Run: headless pygame with SDL's dummy video driver; simulated clock (each Clock.tick advances the game by its frame time, no real sleeping); random seed 0; keys injected as events and as key.get_pressed() state; no mouse input; restart key R tapped at the start of phases 3 and 4.
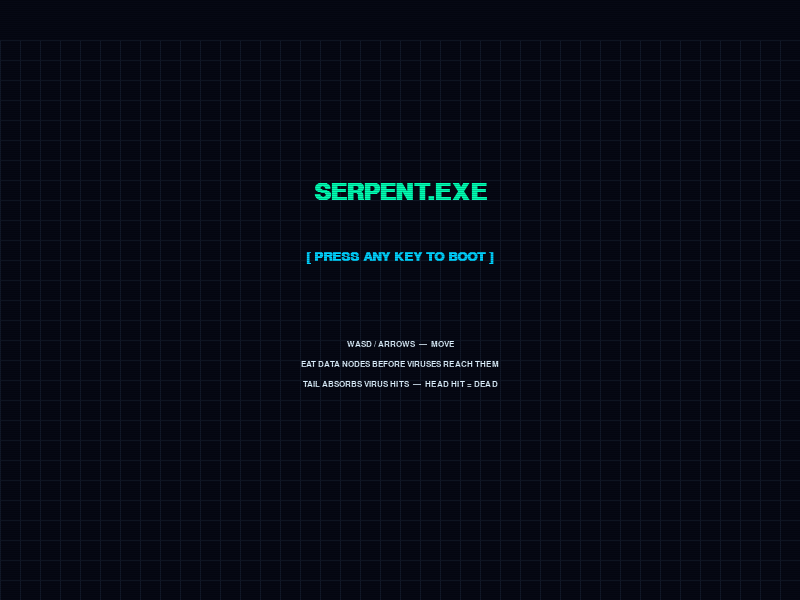
Frame 1 of 4 · flips 1–60 · no input
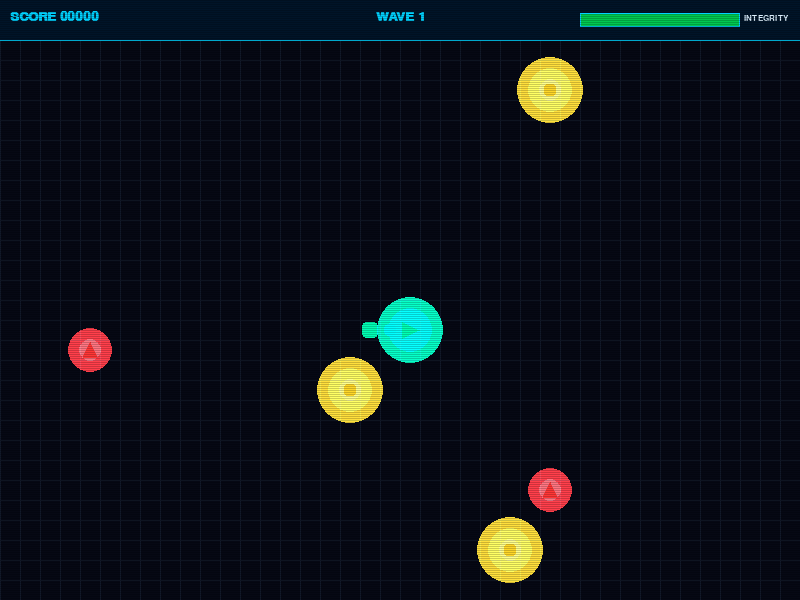
Frame 2 of 4 · flips 61–180 · tapped SPACE, RETURN · held RIGHT (→), D
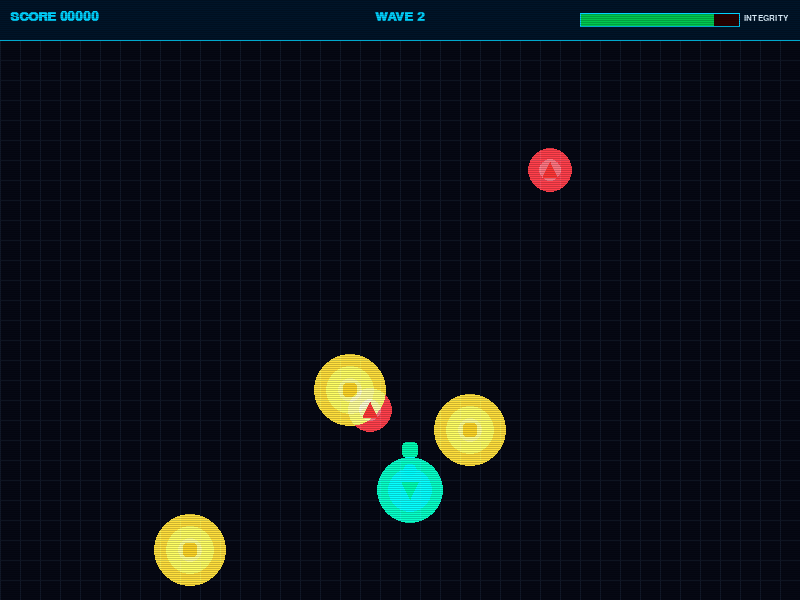
Frame 3 of 4 · flips 181–300 · tapped R · held DOWN (↓), S
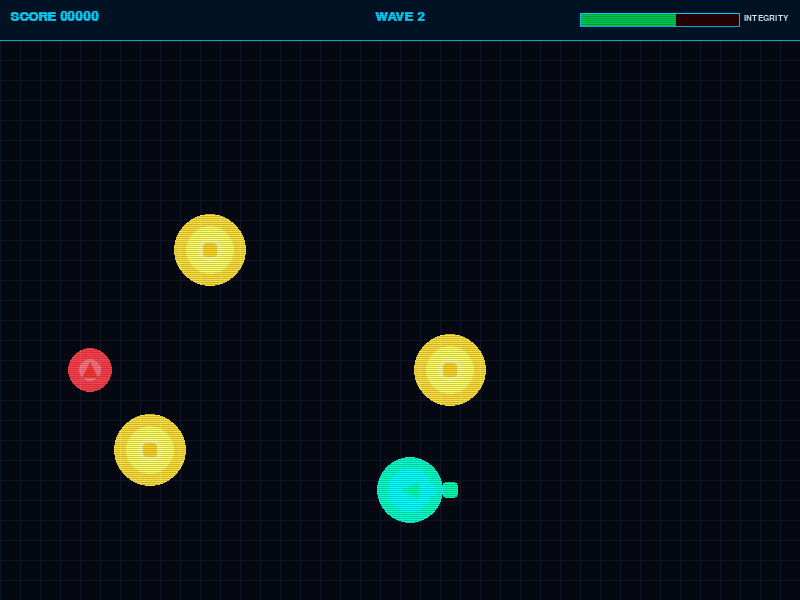
Frame 4 of 4 · flips 301–420 · tapped R · held LEFT (←), A, UP (↑), W

The pygame program that drew these frames:

import pygame
import sys
import random
import math

W, H   = 800, 600
HUD    = 40
CELL   = 20
COLS   = W // CELL
ROWS   = (H - HUD) // CELL   # 28

FPS    = 10

BG      = (6,   8,  20)
GRID_C  = (18,  25,  42)
S_HEAD  = (0,  255, 180)
S_TAIL  = (0,   80,  60)
NODE_C  = (255, 215,  40)
VIRUS_C = (255,  55,  55)
HUD_C   = (0,  210, 255)
WHITE   = (220, 240, 255)

pygame.init()
screen = pygame.display.set_mode((W, H))
pygame.display.set_caption("SERPENT.EXE")
clock  = pygame.time.Clock()
fnt_lg = pygame.font.SysFont("Courier New", 36, bold=True)
fnt_md = pygame.font.SysFont("Courier New", 20, bold=True)
fnt_sm = pygame.font.SysFont("Courier New", 13)

_scan = pygame.Surface((W, H), pygame.SRCALPHA)
for _y in range(0, H, 2):
    pygame.draw.line(_scan, (0, 0, 0, 50), (0, _y), (W, _y))


def cell_px(cx, cy):
    return cx * CELL, cy * CELL + HUD


def glow(surf, x, y, r, color, layers=3):
    for i in range(layers, 0, -1):
        s = pygame.Surface((r*2*i + 2, r*2*i + 2), pygame.SRCALPHA)
        pygame.draw.circle(s, (*color, max(10, 55 // i)), (r*i + 1, r*i + 1), r*i)
        surf.blit(s, (x - r*i - 1, y - r*i - 1), special_flags=pygame.BLEND_RGBA_ADD)


class Particle:
    __slots__ = ('x', 'y', 'vx', 'vy', 'life', 'maxlife', 'color')

    def __init__(self, x, y, color):
        a = random.uniform(0, math.tau)
        sp = random.uniform(1.5, 4.0)
        self.x, self.y = float(x), float(y)
        self.vx, self.vy = math.cos(a) * sp, math.sin(a) * sp
        self.life = self.maxlife = random.randint(18, 35)
        self.color = color

    def update(self):
        self.vy += 0.12
        self.x += self.vx
        self.y += self.vy
        self.life -= 1

    def draw(self, surf):
        r = max(1, self.life // 9)
        alpha = int(255 * self.life / self.maxlife)
        s = pygame.Surface((r*2 + 1, r*2 + 1), pygame.SRCALPHA)
        pygame.draw.circle(s, (*self.color, alpha), (r, r), r)
        surf.blit(s, (int(self.x) - r, int(self.y) - r))


class Virus:
    def __init__(self):
        side = random.randrange(4)
        if   side == 0: self.cx, self.cy = random.randrange(COLS), 0
        elif side == 1: self.cx, self.cy = random.randrange(COLS), ROWS - 1
        elif side == 2: self.cx, self.cy = 0, random.randrange(ROWS)
        else:           self.cx, self.cy = COLS - 1, random.randrange(ROWS)

    def move_toward(self, tx, ty):
        dx, dy = tx - self.cx, ty - self.cy
        if abs(dx) >= abs(dy):
            if dx != 0: self.cx += 1 if dx > 0 else -1
        else:
            if dy != 0: self.cy += 1 if dy > 0 else -1

    def draw(self, surf):
        px, py = cell_px(self.cx, self.cy)
        mx, my = px + CELL // 2, py + CELL // 2
        r = CELL // 2 - 2
        glow(surf, mx, my, r + 3, VIRUS_C, layers=2)
        pts = [(mx, my - r), (mx - r + 1, my + r - 1), (mx + r - 1, my + r - 1)]
        pygame.draw.polygon(surf, VIRUS_C, pts)


def draw_grid():
    for x in range(0, W, CELL):
        pygame.draw.line(screen, GRID_C, (x, HUD), (x, H))
    for y in range(HUD, H, CELL):
        pygame.draw.line(screen, GRID_C, (0, y), (W, y))


def draw_snake(body, direction):
    n = len(body)
    for i, (cx, cy) in enumerate(reversed(body)):
        t = i / max(n - 1, 1)
        color = tuple(int(S_HEAD[c] * (1 - t) + S_TAIL[c] * t) for c in range(3))
        px, py = cell_px(cx, cy)
        m = 2 + int(t * 4)
        pygame.draw.rect(screen, color, (px + m, py + m, CELL - m*2, CELL - m*2), border_radius=4)

    if not body:
        return
    px, py = cell_px(body[0][0], body[0][1])
    mx, my = px + CELL // 2, py + CELL // 2
    r = CELL // 2 - 1
    d = direction
    if   d == (0, -1): pts = [(mx, my-r), (mx-r+1, my+r-1), (mx+r-1, my+r-1)]
    elif d == (0,  1): pts = [(mx, my+r), (mx-r+1, my-r+1), (mx+r-1, my-r+1)]
    elif d == (-1, 0): pts = [(mx-r, my), (mx+r-1, my-r+1), (mx+r-1, my+r-1)]
    else:              pts = [(mx+r, my), (mx-r+1, my-r+1), (mx-r+1, my+r-1)]
    glow(screen, mx, my, r + 2, S_HEAD)
    pygame.draw.polygon(screen, S_HEAD, pts)


def draw_node(ncx, ncy, tick):
    px, py = cell_px(ncx, ncy)
    mx, my = px + CELL // 2, py + CELL // 2
    s = int(CELL // 2 - 4 + abs(math.sin(tick * 0.18)) * 2)
    glow(screen, mx, my, s + 5, NODE_C)
    pygame.draw.rect(screen, NODE_C, (mx - s, my - s, s*2, s*2), border_radius=3)


def draw_hud(score, integrity, wave):
    pygame.draw.rect(screen, (0, 20, 40), (0, 0, W, HUD))
    pygame.draw.line(screen, HUD_C, (0, HUD), (W, HUD), 1)
    screen.blit(fnt_md.render(f"SCORE {score:05d}", True, HUD_C), (10, 10))
    wt = fnt_md.render(f"WAVE {wave}", True, HUD_C)
    screen.blit(wt, (W // 2 - wt.get_width() // 2, 10))
    bw, bh = 160, 14
    bx, by = W - bw - 60, (HUD - bh) // 2
    pygame.draw.rect(screen, (40, 0, 0), (bx, by, bw, bh))
    fc = (0, 200, 80) if integrity > 50 else (240, 160, 0) if integrity > 25 else VIRUS_C
    pygame.draw.rect(screen, fc, (bx, by, int(bw * integrity / 100), bh))
    pygame.draw.rect(screen, HUD_C, (bx, by, bw, bh), 1)
    screen.blit(fnt_sm.render("INTEGRITY", True, WHITE), (bx + bw + 4, by + 1))


def text_c(txt, y, font, color):
    s = font.render(txt, True, color)
    screen.blit(s, (W // 2 - s.get_width() // 2, y))


def menu():
    while True:
        screen.fill(BG)
        draw_grid()
        t = pygame.time.get_ticks()
        blink = HUD_C if (t // 500) % 2 else GRID_C
        text_c("SERPENT.EXE", 180, fnt_lg, S_HEAD)
        text_c("[ PRESS ANY KEY TO BOOT ]", 250, fnt_md, blink)
        text_c("WASD / ARROWS  —  MOVE", 340, fnt_sm, WHITE)
        text_c("EAT DATA NODES BEFORE VIRUSES REACH THEM", 360, fnt_sm, WHITE)
        text_c("TAIL ABSORBS VIRUS HITS  —  HEAD HIT = DEAD", 380, fnt_sm, WHITE)
        screen.blit(_scan, (0, 0))
        pygame.display.flip()
        for e in pygame.event.get():
            if e.type == pygame.QUIT: pygame.quit(); sys.exit()
            if e.type == pygame.KEYDOWN: return
        clock.tick(30)


def game_over(score):
    while True:
        screen.fill(BG)
        t = pygame.time.get_ticks()
        blink = WHITE if (t // 500) % 2 else GRID_C
        text_c("// PROCESS TERMINATED", 210, fnt_lg, VIRUS_C)
        text_c(f"FINAL SCORE: {score:05d}", 280, fnt_md, HUD_C)
        text_c("R — RESTART     ESC — EXIT", 360, fnt_sm, blink)
        screen.blit(_scan, (0, 0))
        pygame.display.flip()
        for e in pygame.event.get():
            if e.type == pygame.QUIT: pygame.quit(); sys.exit()
            if e.type == pygame.KEYDOWN:
                if e.key == pygame.K_r:      return True
                if e.key == pygame.K_ESCAPE: pygame.quit(); sys.exit()
        clock.tick(30)


def run():
    body      = [(COLS//2, ROWS//2), (COLS//2-1, ROWS//2), (COLS//2-2, ROWS//2)]
    direction = (1, 0)
    queued    = (1, 0)
    nodes: list     = []
    viruses: list   = []
    particles: list = []
    score     = 0
    integrity = 100
    wave      = 1
    tick      = 0
    v_timer   = 0
    v_rate    = 55

    def fresh_node():
        occupied = set(body) | set(nodes)
        for _ in range(200):
            p = (random.randint(1, COLS-2), random.randint(1, ROWS-2))
            if p not in occupied:
                nodes.append(p)
                return

    for _ in range(3):
        fresh_node()

    while True:
        clock.tick(FPS)
        tick += 1

        for e in pygame.event.get():
            if e.type == pygame.QUIT: pygame.quit(); sys.exit()
            if e.type == pygame.KEYDOWN:
                if   e.key in (pygame.K_UP,    pygame.K_w) and direction != (0,  1): queued = (0, -1)
                elif e.key in (pygame.K_DOWN,  pygame.K_s) and direction != (0, -1): queued = (0,  1)
                elif e.key in (pygame.K_LEFT,  pygame.K_a) and direction != (1,  0): queued = (-1, 0)
                elif e.key in (pygame.K_RIGHT, pygame.K_d) and direction != (-1, 0): queued = (1,  0)
                elif e.key == pygame.K_ESCAPE: return score

        direction = queued
        hx, hy = body[0]
        ddx, ddy = direction
        nhx, nhy = (hx + ddx) % COLS, (hy + ddy) % ROWS
        new_head = (nhx, nhy)

        if new_head in body[1:]:
            return score

        ate = new_head in nodes
        body.insert(0, new_head)
        if ate:
            nodes.remove(new_head)
            score += 10 * wave
            fresh_node()
            epx, epy = cell_px(new_head[0], new_head[1])
            for _ in range(14):
                particles.append(Particle(epx + CELL//2, epy + CELL//2, NODE_C))
        else:
            body.pop()

        v_timer += 1
        if v_timer >= v_rate:
            v_timer = 0
            viruses.append(Virus())
        if tick % 200 == 0:
            wave += 1
            v_rate = max(18, v_rate - 5)

        if tick % 3 == 0 and nodes:
            target = nodes[0]
            for v in viruses:
                v.move_toward(target[0], target[1])

        dead_v = []
        for v in viruses:
            vpos = (v.cx, v.cy)
            if vpos in nodes:
                nodes.remove(vpos)
                dead_v.append(v)
                integrity = max(0, integrity - 8)
                fresh_node()
            elif len(body) > 1 and vpos in body[1:]:
                idx = body.index(vpos, 1)
                body = body[:idx]
                dead_v.append(v)
                integrity = max(0, integrity - 5)
                vpx, vpy = cell_px(v.cx, v.cy)
                for _ in range(10):
                    particles.append(Particle(vpx + CELL//2, vpy + CELL//2, VIRUS_C))
            elif vpos == body[0]:
                return score
        for v in dead_v:
            if v in viruses:
                viruses.remove(v)

        if integrity <= 0:
            return score

        while len(nodes) < 3:
            fresh_node()

        screen.fill(BG)
        draw_grid()
        for ncx, ncy in nodes:
            draw_node(ncx, ncy, tick)
        for v in viruses:
            v.draw(screen)
        draw_snake(body, direction)
        for p in particles[:]:
            p.update()
            p.draw(screen)
            if p.life <= 0:
                particles.remove(p)
        draw_hud(score, integrity, wave)
        screen.blit(_scan, (0, 0))
        pygame.display.flip()


menu()
while True:
    score = run()
    game_over(score)
